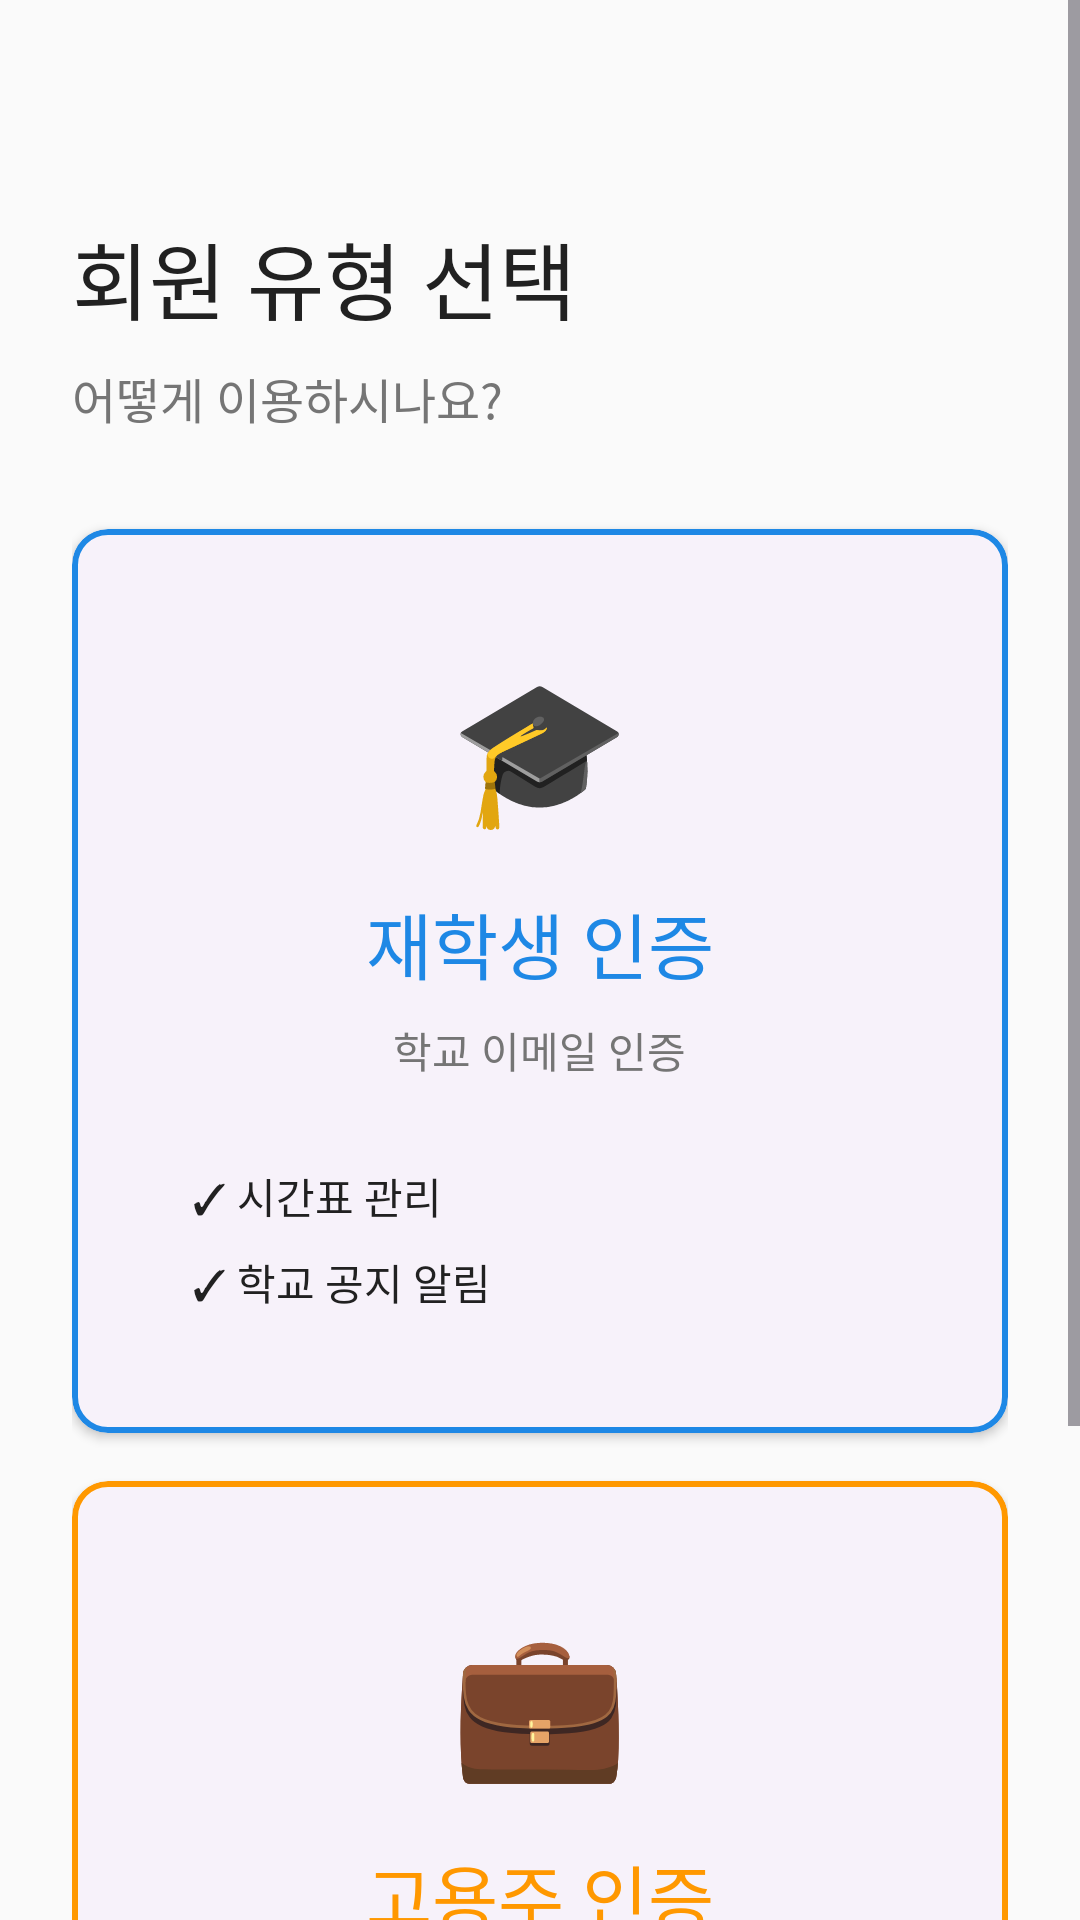

This screen was rendered from an Android layout file. Write that file and the resources it references.
<!-- AndroidManifest.xml: application theme Theme.Mobile_Project -->
<!-- res/layout/activity_user_type_selection.xml -->
<?xml version="1.0" encoding="utf-8"?>
<ScrollView xmlns:android="http://schemas.android.com/apk/res/android"
    xmlns:app="http://schemas.android.com/apk/res-auto"
    xmlns:tools="http://schemas.android.com/tools"
    android:layout_width="match_parent"
    android:layout_height="match_parent"
    android:fillViewport="true"
    tools:context=".activity.UserTypeSelectionActivity">

    <androidx.constraintlayout.widget.ConstraintLayout
        android:layout_width="match_parent"
        android:layout_height="wrap_content"
        android:padding="@dimen/spacing_l">

        
        <TextView
            android:id="@+id/tv_title"
            android:layout_width="wrap_content"
            android:layout_height="wrap_content"
            android:text="@string/select_user_type"
            android:textSize="@dimen/text_h1"
            android:textColor="@color/text_primary"
            android:fontFamily="sans-serif-medium"
            app:layout_constraintTop_toTopOf="parent"
            app:layout_constraintStart_toStartOf="parent"
            android:layout_marginTop="@dimen/spacing_xxl" />

        <TextView
            android:id="@+id/tv_subtitle"
            android:layout_width="wrap_content"
            android:layout_height="wrap_content"
            android:text="@string/how_to_use"
            android:textSize="@dimen/text_body1"
            android:textColor="@color/text_secondary"
            app:layout_constraintTop_toBottomOf="@id/tv_title"
            app:layout_constraintStart_toStartOf="parent"
            android:layout_marginTop="@dimen/spacing_xs" />

        
        <com.google.android.material.card.MaterialCardView
            android:id="@+id/card_student"
            style="@style/Widget.AlbaDae.Card"
            android:layout_width="match_parent"
            android:layout_height="wrap_content"
            android:clickable="true"
            android:focusable="true"
            app:strokeColor="@color/dmu_blue"
            app:strokeWidth="2dp"
            app:layout_constraintTop_toBottomOf="@id/tv_subtitle"
            app:layout_constraintStart_toStartOf="parent"
            app:layout_constraintEnd_toEndOf="parent"
            android:layout_marginTop="@dimen/spacing_xl">

            <LinearLayout
                android:layout_width="match_parent"
                android:layout_height="wrap_content"
                android:orientation="vertical"
                android:padding="@dimen/spacing_l"
                android:gravity="center">

                
                <TextView
                    android:layout_width="wrap_content"
                    android:layout_height="wrap_content"
                    android:text="🎓"
                    android:textSize="48sp"
                    android:layout_marginBottom="@dimen/spacing_m" />

                
                <TextView
                    android:layout_width="wrap_content"
                    android:layout_height="wrap_content"
                    android:text="@string/student_verification"
                    android:textSize="@dimen/text_h2"
                    android:textColor="@color/dmu_blue"
                    android:fontFamily="sans-serif-medium"
                    android:layout_marginBottom="@dimen/spacing_xs" />

                
                <TextView
                    android:layout_width="wrap_content"
                    android:layout_height="wrap_content"
                    android:text="@string/student_verification_desc"
                    android:textSize="@dimen/text_body2"
                    android:textColor="@color/text_secondary"
                    android:layout_marginBottom="@dimen/spacing_m" />

                
                <LinearLayout
                    android:layout_width="match_parent"
                    android:layout_height="wrap_content"
                    android:orientation="vertical"
                    android:layout_marginTop="@dimen/spacing_s">

                    <TextView
                        android:layout_width="wrap_content"
                        android:layout_height="wrap_content"
                        android:text="@string/student_feature_1"
                        android:textSize="@dimen/text_body2"
                        android:textColor="@color/text_primary"
                        android:drawablePadding="@dimen/spacing_xs" />

                    <TextView
                        android:layout_width="wrap_content"
                        android:layout_height="wrap_content"
                        android:text="@string/student_feature_2"
                        android:textSize="@dimen/text_body2"
                        android:textColor="@color/text_primary"
                        android:layout_marginTop="@dimen/spacing_xs"
                        android:drawablePadding="@dimen/spacing_xs" />

                </LinearLayout>

            </LinearLayout>

        </com.google.android.material.card.MaterialCardView>

        
        <com.google.android.material.card.MaterialCardView
            android:id="@+id/card_employer"
            style="@style/Widget.AlbaDae.Card"
            android:layout_width="match_parent"
            android:layout_height="wrap_content"
            android:clickable="true"
            android:focusable="true"
            app:strokeColor="@color/alba_orange"
            app:strokeWidth="2dp"
            app:layout_constraintTop_toBottomOf="@id/card_student"
            app:layout_constraintStart_toStartOf="parent"
            app:layout_constraintEnd_toEndOf="parent"
            android:layout_marginTop="@dimen/spacing_m">

            <LinearLayout
                android:layout_width="match_parent"
                android:layout_height="wrap_content"
                android:orientation="vertical"
                android:padding="@dimen/spacing_l"
                android:gravity="center">

                
                <TextView
                    android:layout_width="wrap_content"
                    android:layout_height="wrap_content"
                    android:text="💼"
                    android:textSize="48sp"
                    android:layout_marginBottom="@dimen/spacing_m" />

                
                <TextView
                    android:layout_width="wrap_content"
                    android:layout_height="wrap_content"
                    android:text="@string/employer_verification"
                    android:textSize="@dimen/text_h2"
                    android:textColor="@color/alba_orange"
                    android:fontFamily="sans-serif-medium"
                    android:layout_marginBottom="@dimen/spacing_xs" />

                
                <TextView
                    android:layout_width="wrap_content"
                    android:layout_height="wrap_content"
                    android:text="@string/employer_verification_desc"
                    android:textSize="@dimen/text_body2"
                    android:textColor="@color/text_secondary"
                    android:layout_marginBottom="@dimen/spacing_m" />

            </LinearLayout>

        </com.google.android.material.card.MaterialCardView>

        
        <com.google.android.material.button.MaterialButton
            android:id="@+id/btn_next"
            style="@style/Widget.AlbaDae.Button.Primary"
            android:layout_width="match_parent"
            android:layout_height="wrap_content"
            android:text="@string/next_step"
            android:enabled="false"
            app:layout_constraintTop_toBottomOf="@id/card_employer"
            app:layout_constraintStart_toStartOf="parent"
            app:layout_constraintEnd_toEndOf="parent"
            app:layout_constraintBottom_toBottomOf="parent"
            android:layout_marginTop="@dimen/spacing_xl"
            android:layout_marginBottom="@dimen/spacing_l" />

    </androidx.constraintlayout.widget.ConstraintLayout>

</ScrollView>
<!-- resources referenced by this layout -->
<resources>
  <color name="alba_orange">#FF9800</color>
  <color name="dmu_blue">#1E88E5</color>
  <color name="text_primary">#212121</color>
  <color name="text_secondary">#757575</color>
  <dimen name="spacing_l">24dp</dimen>
  <dimen name="spacing_m">16dp</dimen>
  <dimen name="spacing_s">12dp</dimen>
  <dimen name="spacing_xl">32dp</dimen>
  <dimen name="spacing_xs">8dp</dimen>
  <dimen name="spacing_xxl">48dp</dimen>
  <dimen name="text_body1">16sp</dimen>
  <dimen name="text_body2">14sp</dimen>
  <dimen name="text_h1">28sp</dimen>
  <dimen name="text_h2">24sp</dimen>
  <string name="employer_verification">고용주 인증</string>
  <string name="employer_verification_desc">사업자등록번호</string>
  <string name="how_to_use">어떻게 이용하시나요?</string>
  <string name="next_step">다음 단계</string>
  <string name="select_user_type">회원 유형 선택</string>
  <string name="student_feature_1">✓ 시간표 관리</string>
  <string name="student_feature_2">✓ 학교 공지 알림</string>
  <string name="student_verification">재학생 인증</string>
  <string name="student_verification_desc">학교 이메일 인증</string>
  <style name="Widget.AlbaDae.Button.Primary" parent="Widget.Material3.Button">
          <item name="backgroundTint">@color/dmu_blue</item>
          <item name="android:textColor">@color/white</item>
          <item name="cornerRadius">@dimen/radius_round</item>
          <item name="android:minHeight">@dimen/button_height</item>
          <item name="android:textSize">@dimen/text_button</item>
          <item name="android:fontFamily">sans-serif-medium</item>
      </style>
  <style name="Widget.AlbaDae.Card" parent="Widget.Material3.CardView.Elevated">
          <item name="cardCornerRadius">@dimen/radius_large</item>
          <item name="cardElevation">@dimen/elevation_1</item>
          <item name="contentPadding">@dimen/spacing_m</item>
      </style>
  <style name="Theme.Mobile_Project" parent="Base.Theme.Mobile_Project" />
  <color name="white">#FFFFFFFF</color>
  <dimen name="radius_round">24dp</dimen>
  <dimen name="button_height">48dp</dimen>
  <dimen name="text_button">16sp</dimen>
  <dimen name="radius_large">12dp</dimen>
  <dimen name="elevation_1">2dp</dimen>
  <style name="Base.Theme.Mobile_Project" parent="Theme.Material3.DayNight.NoActionBar">
          
          <item name="colorPrimary">@color/dmu_blue</item>
          <item name="colorPrimaryVariant">@color/sky_blue</item>
          <item name="colorOnPrimary">@color/white</item>
  
          
          <item name="colorSecondary">@color/alba_orange</item>
          <item name="colorSecondaryVariant">@color/highlight_yellow</item>
          <item name="colorOnSecondary">@color/white</item>
  
          
          <item name="android:colorBackground">@color/background</item>
          <item name="colorSurface">@color/surface</item>
          <item name="colorOnBackground">@color/text_primary</item>
          <item name="colorOnSurface">@color/text_primary</item>
  
          
          <item name="colorError">@color/error_red</item>
          <item name="colorOnError">@color/white</item>
  
          
          <item name="android:statusBarColor">@color/dmu_blue</item>
          <item name="android:windowLightStatusBar" tools:targetApi="m">false</item>
      </style>
  <color name="sky_blue">#42A5F5</color>
  <color name="highlight_yellow">#FFC107</color>
  <color name="background">#FAFAFA</color>
  <color name="surface">#FFFFFF</color>
  <color name="error_red">#F44336</color>
</resources>
